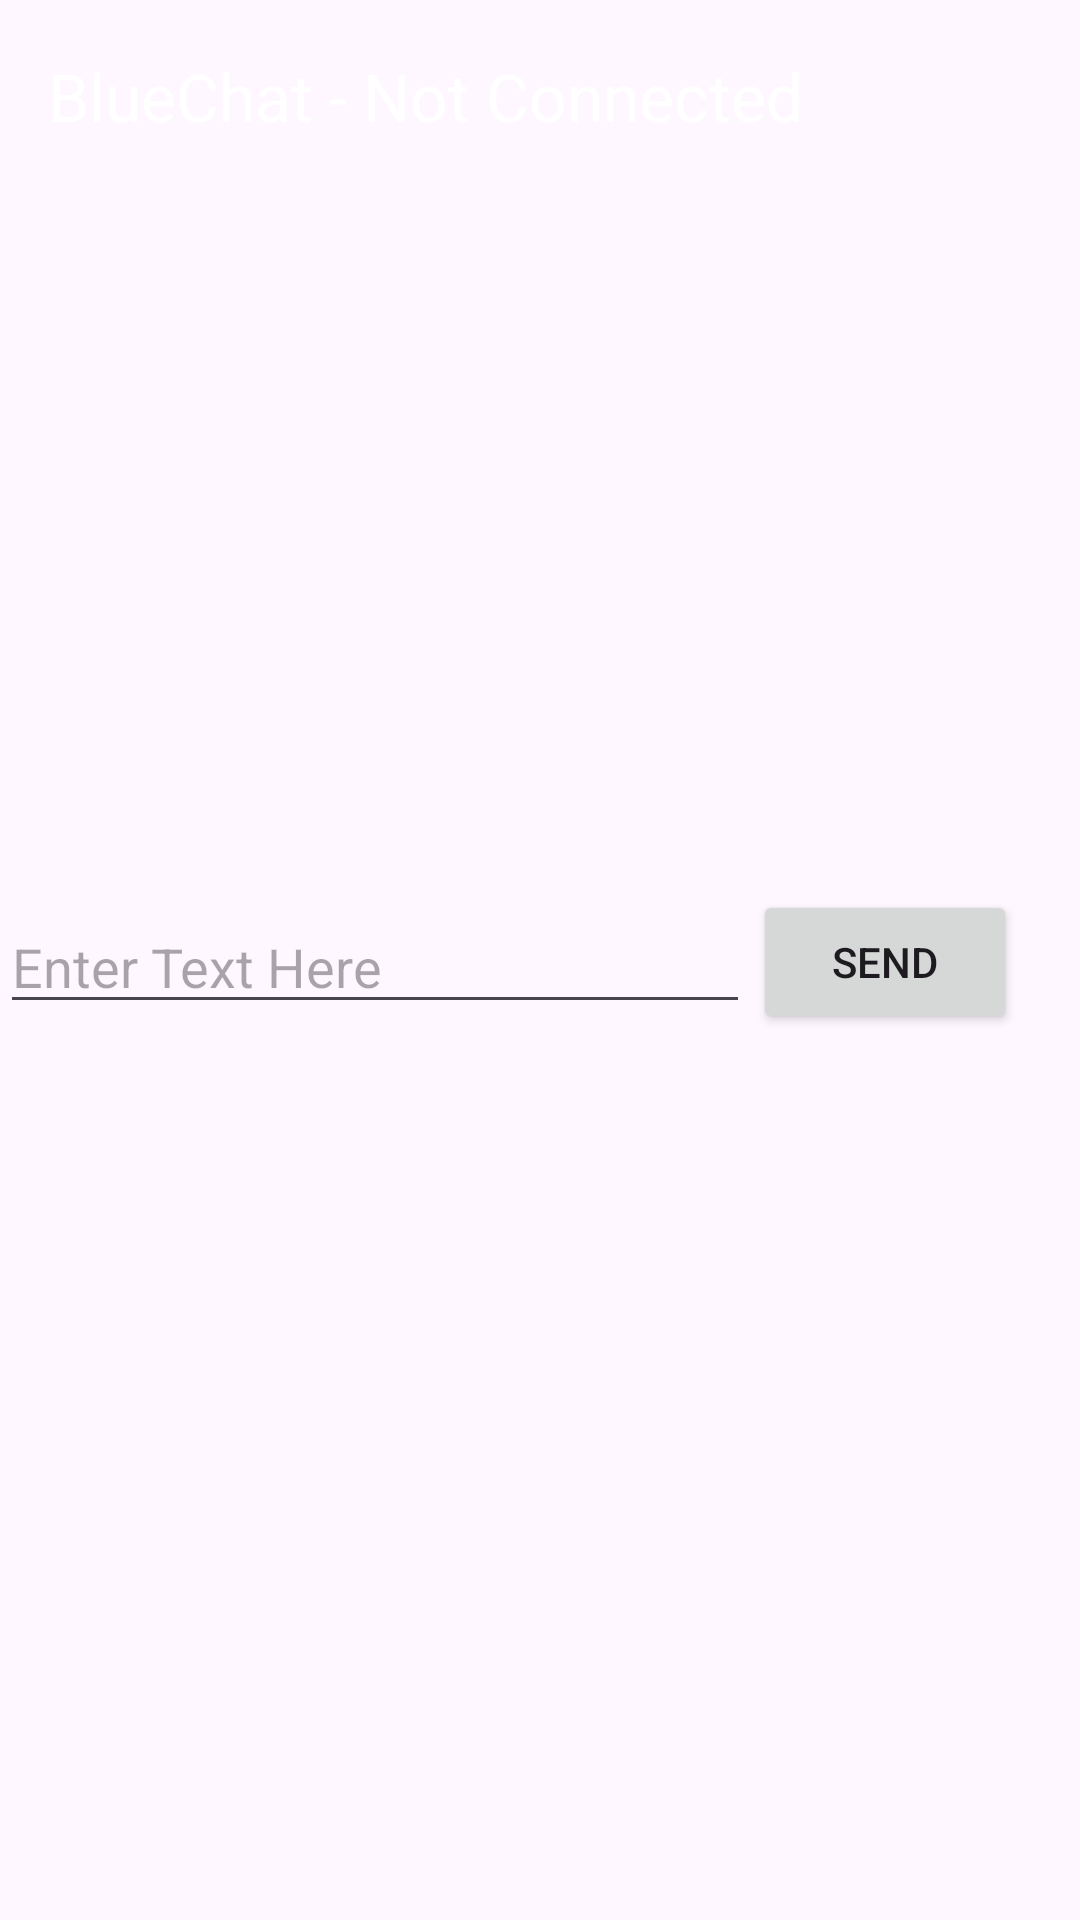

Write the Android layout XML for this screen, with the resource values it uses.
<!-- AndroidManifest.xml: application theme Theme.BlueChat -->
<!-- res/layout/activity_main.xml -->
<androidx.constraintlayout.widget.ConstraintLayout xmlns:android="http://schemas.android.com/apk/res/android"
    xmlns:app="http://schemas.android.com/apk/res-auto"
    xmlns:tools="http://schemas.android.com/tools"
    android:layout_width="match_parent"
    android:layout_height="match_parent"
    tools:context=".MainActivity">

    <androidx.appcompat.widget.Toolbar
        android:id="@+id/toolbar"
        android:layout_width="0dp"
        android:layout_height="?attr/actionBarSize"
        android:background="?attr/colorPrimary"
        app:layout_constraintEnd_toEndOf="parent"
        app:layout_constraintStart_toStartOf="parent"
        app:layout_constraintTop_toTopOf="parent"
        app:title="BlueChat - Not Connected"
        android:theme="@style/ThemeOverlay.AppCompat.Dark.ActionBar"
        app:popupTheme="@style/ThemeOverlay.AppCompat.Light" />

    <androidx.recyclerview.widget.RecyclerView
        android:id="@+id/recyclerView"
        android:layout_width="0dp"
        android:layout_height="0dp"
        app:layout_constraintTop_toBottomOf="@id/toolbar"
        app:layout_constraintBottom_toTopOf="@id/editText"
        app:layout_constraintStart_toStartOf="parent"
        app:layout_constraintEnd_toEndOf="parent"
        android:padding="16dp"
        tools:listitem="@layout/item_message" />

    <EditText
        android:id="@+id/editText"
        android:layout_width="250dp"
        android:layout_height="wrap_content"
        android:hint="@string/enter_text_here"
        android:layout_marginTop="300dp"
        android:layout_marginStart="20dp"
        app:layout_constraintTop_toTopOf="parent"
        tools:ignore="MissingConstraints" />

    <Button
        android:id="@+id/btnSend"
        android:layout_width="wrap_content"
        android:layout_height="wrap_content"
        android:text="@string/send"
        app:layout_constraintTop_toTopOf="@id/editText"
        app:layout_constraintBottom_toBottomOf="@id/editText"
        app:layout_constraintEnd_toEndOf="parent"
        app:layout_constraintStart_toEndOf="@id/editText"
        android:layout_marginEnd="20dp"
        tools:ignore="MissingConstraints" />

</androidx.constraintlayout.widget.ConstraintLayout>
<!-- res/layout/item_message.xml (included above) -->
<?xml version="1.0" encoding="utf-8"?>
<LinearLayout xmlns:android="http://schemas.android.com/apk/res/android"
    android:layout_width="match_parent"
    android:layout_height="wrap_content"
    android:orientation="vertical"
    android:padding="8dp">

    <TextView
        android:id="@+id/messageTextView"
        android:layout_width="wrap_content"
        android:layout_height="wrap_content"
        android:text="Message"
        android:textSize="16sp" />
</LinearLayout>
<!-- resources referenced by this layout -->
<resources>
  <string name="enter_text_here">Enter Text Here</string>
  <string name="send">SEND</string>
  <style name="Theme.BlueChat" parent="Base.Theme.BlueChat" />
  <style name="Base.Theme.BlueChat" parent="Theme.Material3.DayNight.NoActionBar">
          
          <item name="colorPrimary">@color/lavender</item>
          <item name="colorPrimaryVariant">@color/lavender</item>
      </style>
</resources>
